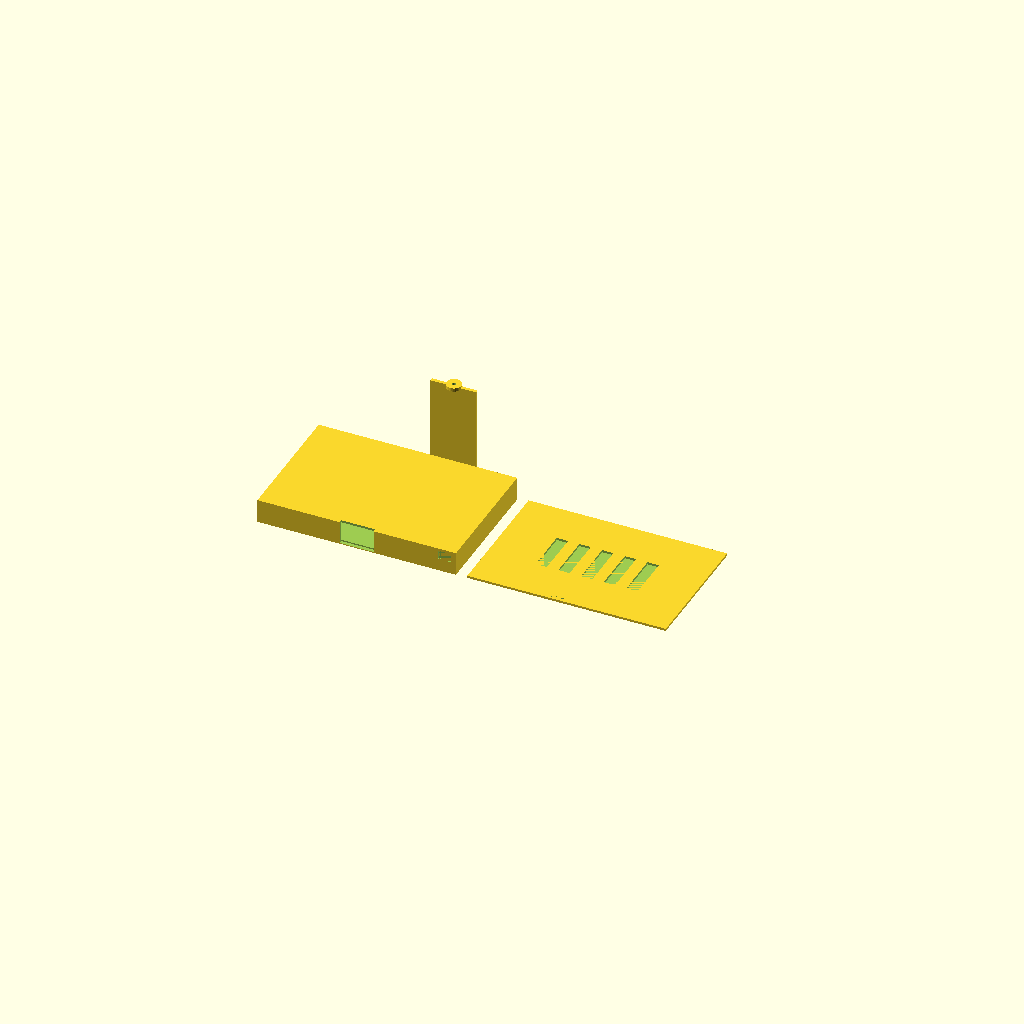
Cell 1: the model at its default parameters.
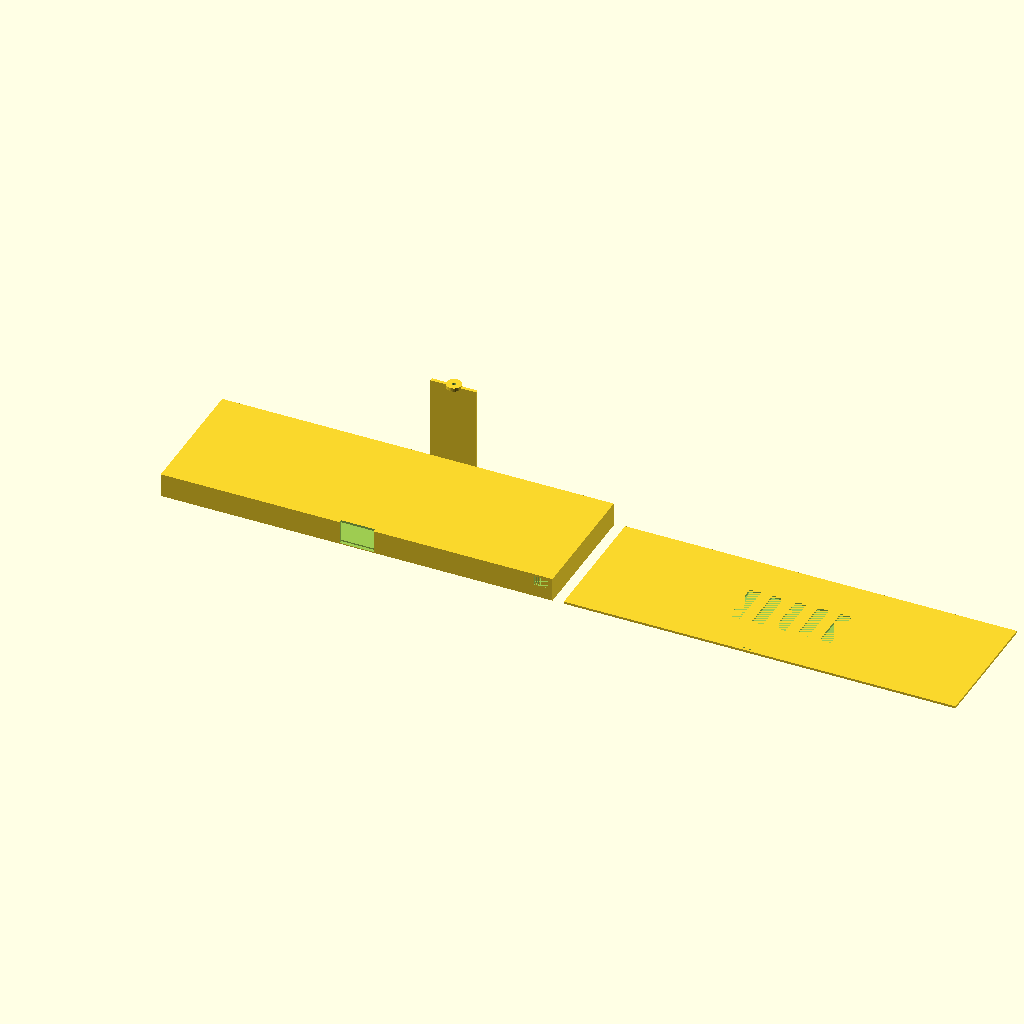
Cell 2 — disp_w set to 340.4, the other parameters unchanged.
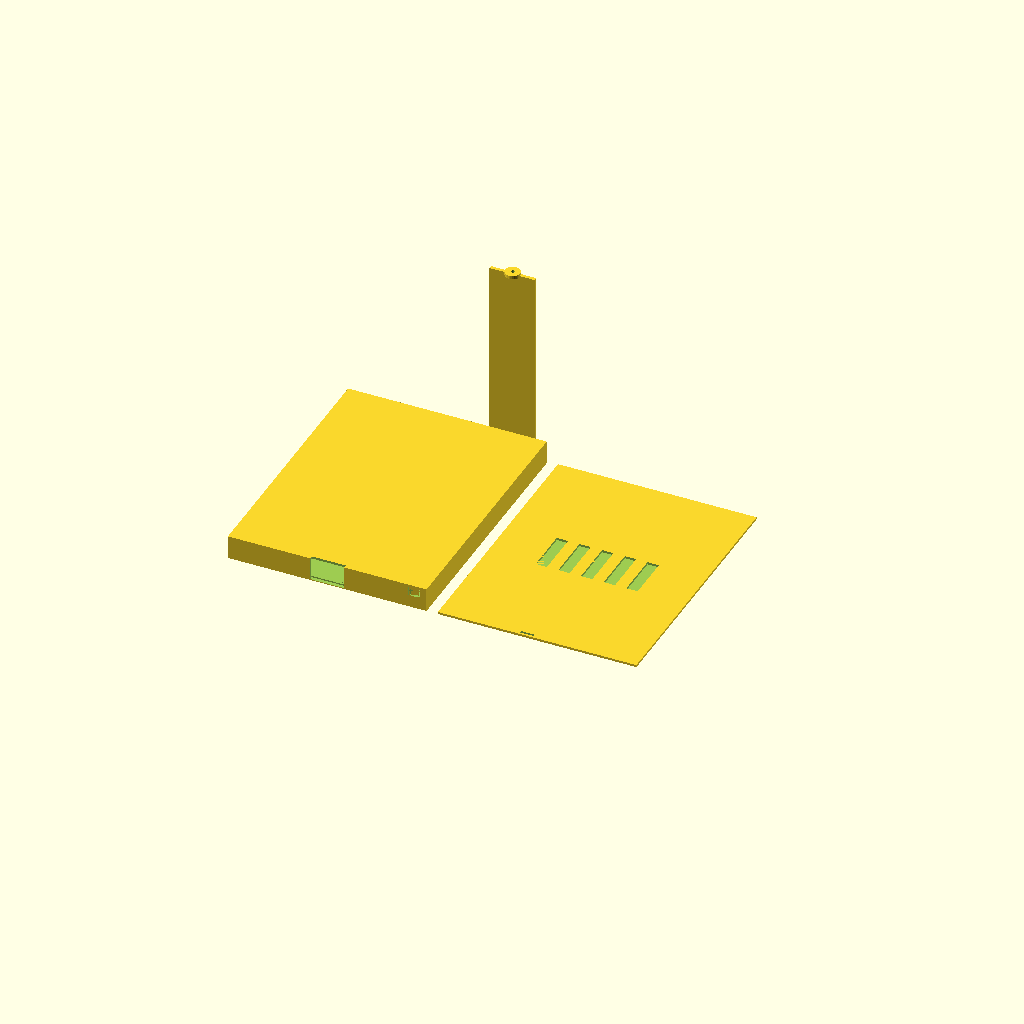
Cell 3: disp_h = 222.4 (everything else at default).
One fixed orthographic camera (rotation 55°, 0°, 25°; colour scheme Cornfield) for every cell.
Source of the model, 3d/display-frame.scad:
// display-frame.scad
// Freestanding frame for Waveshare 7.5" V2 e-ink display
// with ESP32 driver board and LiPo battery enclosed behind.

// ── Display panel ───────────────────────────────────────
disp_w = 170.2;       // mm, horizontal
disp_h = 111.2;       // mm, vertical
disp_t = 1.18;        // mm, thickness
active_w = 163.2;     // mm, visible area width
active_h = 97.92;     // mm, visible area height

// ── Driver board ────────────────────────────────────────
pcb_w = 48.25;        // mm
pcb_h = 29.46;        // mm
pcb_t = 1.6;          // mm (standard PCB)

// ── Battery ─────────────────────────────────────────────
bat_w = 51.36;        // mm
bat_h = 51.36;        // mm
bat_t = 9.83;         // mm

// ── Frame parameters ────────────────────────────────────
wall = 2.0;           // mm, wall thickness
bezel = 3.5;          // mm, front bezel overlap around display
tol = 0.4;            // mm, tolerance/clearance per side
back_depth = bat_t + pcb_t + 4;  // mm, rear cavity depth (battery + board + clearance)

// ── Derived dimensions ──────────────────────────────────
// Outer shell
outer_w = disp_w + 2*tol + 2*wall;
outer_h = disp_h + 2*tol + 2*wall;
outer_d = wall + disp_t + tol + back_depth + wall;  // front wall + display + gap + cavity + back wall

// Display pocket (front, recessed into front face)
pocket_w = disp_w + 2*tol;
pocket_h = disp_h + 2*tol;
pocket_d = disp_t + tol;

// Front window (exposes active area)
win_w = active_w + 2;  // slight margin
win_h = active_h + 2;

// Ribbon cable slot — display ribbon exits bottom edge
ribbon_slot_w = 30;
ribbon_slot_h = 5;

// ── Kickstand ───────────────────────────────────────────
stand_angle = 15;     // degrees from vertical
stand_w = 40;
stand_t = 3;
stand_len = outer_h * 0.7;

// ── Main frame ──────────────────────────────────────────
module frame() {
    difference() {
        // Outer shell — rounded box
        translate([0, 0, outer_d/2])
            cube([outer_w, outer_h, outer_d], center=true);

        // Front display pocket (from front face)
        translate([0, 0, -0.01])
            translate([0, 0, wall + pocket_d/2])
                cube([pocket_w, pocket_h, pocket_d + 0.02], center=true);

        // Front window (through front wall, exposing active area)
        translate([0, 0, -0.01])
            cube([win_w, win_h, wall + 0.02 + pocket_d], center=true);

        // Rear cavity (from back, for driver board + battery)
        translate([0, 0, outer_d - wall - back_depth/2 + 0.01])
            cube([outer_w - 2*wall, outer_h - 2*wall, back_depth + 0.02], center=true);

        // Ribbon cable slot — bottom edge, connecting front pocket to rear cavity
        translate([0, -outer_h/2 + wall/2, wall + pocket_d + (outer_d - wall - pocket_d - wall)/2])
            cube([ribbon_slot_w, wall + 2, outer_d], center=true);

        // USB access hole — bottom edge, for charging
        translate([outer_w/2 - wall/2 - 15, -outer_h/2 - 0.01, outer_d - wall - 8])
            cube([12, wall + 0.02, 8]);
    }
}

// ── Back cover (snap-on or friction fit) ────────────────
module back_cover() {
    lip = 1.5;  // mm, lip that inserts into cavity

    translate([0, 0, 0]) {
        difference() {
            union() {
                // Flat cover plate
                cube([outer_w, outer_h, wall], center=true);
                // Lip to fit inside cavity
                translate([0, 0, -wall/2 - lip/2])
                    cube([outer_w - 2*wall - tol, outer_h - 2*wall - tol, lip], center=true);
            }

            // USB access hole matching frame
            translate([outer_w/2 - wall/2 - 15 - outer_w/2, -outer_h/2 + wall - outer_h/2 + outer_h/2 - 0.01, -wall/2 - lip - 0.01])
                cube([12, wall + 0.02, wall + lip + 0.02]);

            // Ventilation slots
            for (i = [-2:2]) {
                translate([i * 20, 0, 0])
                    cube([10, 40, wall + 0.02], center=true);
            }
        }
    }
}

// ── Kickstand ───────────────────────────────────────────
module kickstand() {
    difference() {
        union() {
            // Main strut
            cube([stand_w, stand_t, stand_len], center=true);
            // Hinge tab (top)
            translate([0, 0, stand_len/2])
                cylinder(h=stand_t, r=stand_w/6, center=true, $fn=30);
        }
        // Hinge hole
        translate([0, 0, stand_len/2])
            cylinder(h=stand_t + 0.1, r=1.6, center=true, $fn=20);
    }
}

// ── Assembly ────────────────────────────────────────────
// Uncomment the part you want to export:

// Main frame
frame();

// Back cover — offset for printing
translate([outer_w + 10, 0, wall/2])
    back_cover();

// Kickstand — offset for printing
translate([0, outer_h + 10, stand_t/2])
    kickstand();
Parameter table extracted from the source (name, type, default, range or options):
disp_w: number, default 170.2
disp_h: number, default 111.2
disp_t: number, default 1.18
active_w: number, default 163.2
active_h: number, default 97.92
pcb_w: number, default 48.25
pcb_h: number, default 29.46
pcb_t: number, default 1.6
bat_w: number, default 51.36
bat_h: number, default 51.36
bat_t: number, default 9.83
wall: number, default 2
bezel: number, default 3.5
tol: number, default 0.4
ribbon_slot_w: number, default 30
ribbon_slot_h: number, default 5
stand_angle: number, default 15
stand_w: number, default 40
stand_t: number, default 3
